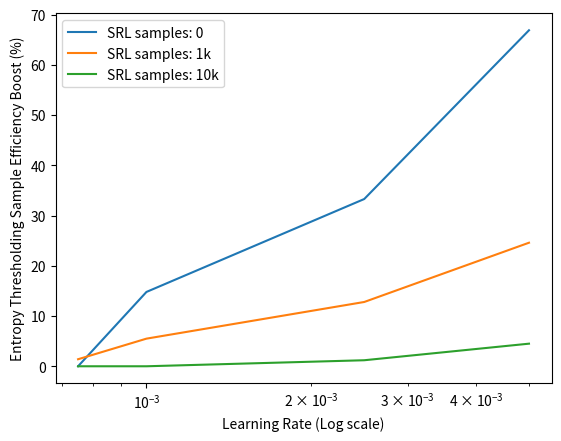

Source code (Python):
import matplotlib.pyplot as plt

# ===== CartPole-v0 Trials =====

cp_v0 = [
    {
        "arch": "8x8",
        "lr": [2.5e-3, 5e-3, 7.5e-3, 1e-2],
        "boost": [0, 2.57, 1.53, 11.4]
    },
    {
        "arch": "16x16",
        "lr": [2.5e-3, 5e-3, 7.5e-3, 1e-2],
        "boost": [0, 2.45, 5.67, 13.2]
    },
    {
        "arch": "32x32",
        "lr": [2.5e-3, 5e-3, 7.5e-3, 1e-2],
        "boost": [0, 13.4, 29.8, 9.6]
    },
    {
        "arch": "48x48",
        "lr": [1e-3, 2.5e-3, 5e-3, 7.5e-3],
        "boost": [0, 6.44, 13.7, 17.4]
    },
    {
        "arch": "64x64",
        "lr": [7.5e-4, 1e-3, 2.5e-3, 5e-3],
        "boost": [0, 0, 11.2, 21.2]
    },
    {
        "arch": "80x80",
        "lr": [7.5e-4, 1e-3, 2.5e-3, 5e-3],
        "boost": [0, 0, 15.9, 17.2]
    },
    {
        "arch": "96x96",
        "lr": [7.5e-4, 1e-3, 2.5e-3, 5e-3],
        "boost": [0, 0, 3.85, 18.6]
    },
    {
        "arch": "112x112",
        "lr": [7.5e-4, 1e-3, 2.5e-3, 5e-3],
        "boost": [0, 0, 28.9, 41.5]
    },
    {
        "arch": "128x128",
        "lr": [7.5e-4, 1e-3, 2.5e-3, 5e-3],
        "boost": [0, 0, 3.04, 15.8]
    }
]

cp_v1 = [
    {
        "arch": "16x16",
        "lr": [2.5e-3, 5e-3, 7.5e-3, 1e-2],
        "boost": [2.77, 5.7, 16.4, 17.8]
    },
    {
        "arch": "32x32",
        "lr": [1e-3, 2.5e-3, 5e-3, 7.5e-3],
        "boost": [0, 11.2, 30.8, 39.8]
    },
    {
        "arch": "48x48",
        "lr": [1e-3, 2.5e-3, 5e-3, 7.5e-3],
        "boost": [17.9, 27.3, 16.5, 14.2]
    },
    {
        "arch": "64x64",
        "lr": [7.5e-4, 1e-3, 2.5e-3, 5e-3],
        "boost": [0, 14.8, 33.3, 66.9]
    },
    {
        "arch": "80x80",
        "lr": [5e-4, 7.5e-4, 1e-3, 2.5e-3],
        "boost": [0, 0, 22.8, 18.3]
    },
    {
        "arch": "96x96",
        "lr": [5e-4, 7.5e-4, 1e-3, 2.5e-3],
        "boost": [1.7, 0, 2.01, 42.7]
    },
    {
        "arch": "112x112",
        "lr": [5e-4, 7.5e-4, 1e-3, 2.5e-3],
        "boost": [0, 9.96, 18.4, 16.8]
    },
    {
        "arch": "128x128",
        "lr": [5e-4, 7.5e-4, 1e-3, 2.5e-3],
        "boost": [0, 3.67, 24.2, 40.7]
    }

]

cp_srl_v0 = [
    {
        "SRL samples": "SRL samples: 0",
        "lr": [7.5e-4, 1e-3, 2.5e-3, 5e-2],
        "boost": [0, 0, 11.2, 21.2]
    },
    {
        "SRL samples": "SRL samples: 1k",
        "lr": [7.5e-4, 1e-3, 2.5e-3, 5e-2],
        "boost": [0, 1.0, 3.8, 8.5]
    },
    {
        "SRL samples": "SRL samples: 10k",
        "lr": [7.5e-4, 1e-3, 2.5e-3, 5e-2],
        "boost": [0, 0, 0, 0.6]
    },
]

cp_srl_v1 = [
    {
        "SRL samples": "SRL samples: 0",
        "lr": [7.5e-4, 1e-3, 2.5e-3, 5e-3],
        "boost": [0, 14.8, 33.3, 66.9]
    },
    {
        "SRL samples": "SRL samples: 1k",
        "lr": [7.5e-4, 1e-3, 2.5e-3, 5e-3],
        "boost": [1.4, 5.5, 12.8, 24.6]
    },
    {
        "SRL samples": "SRL samples: 10k",
        "lr": [7.5e-4, 1e-3, 2.5e-3, 5e-3],
        "boost": [0, 0, 1.2, 4.5]
    },
]

for idx, item in enumerate(cp_srl_v1):
    plt.plot(item["lr"], item["boost"], label=item["SRL samples"])
plt.xscale('log')
plt.xlabel('Learning Rate (Log scale)')
plt.ylabel('Entropy Thresholding Sample Efficiency Boost (%)')
plt.legend(loc='best')
plt.show()


